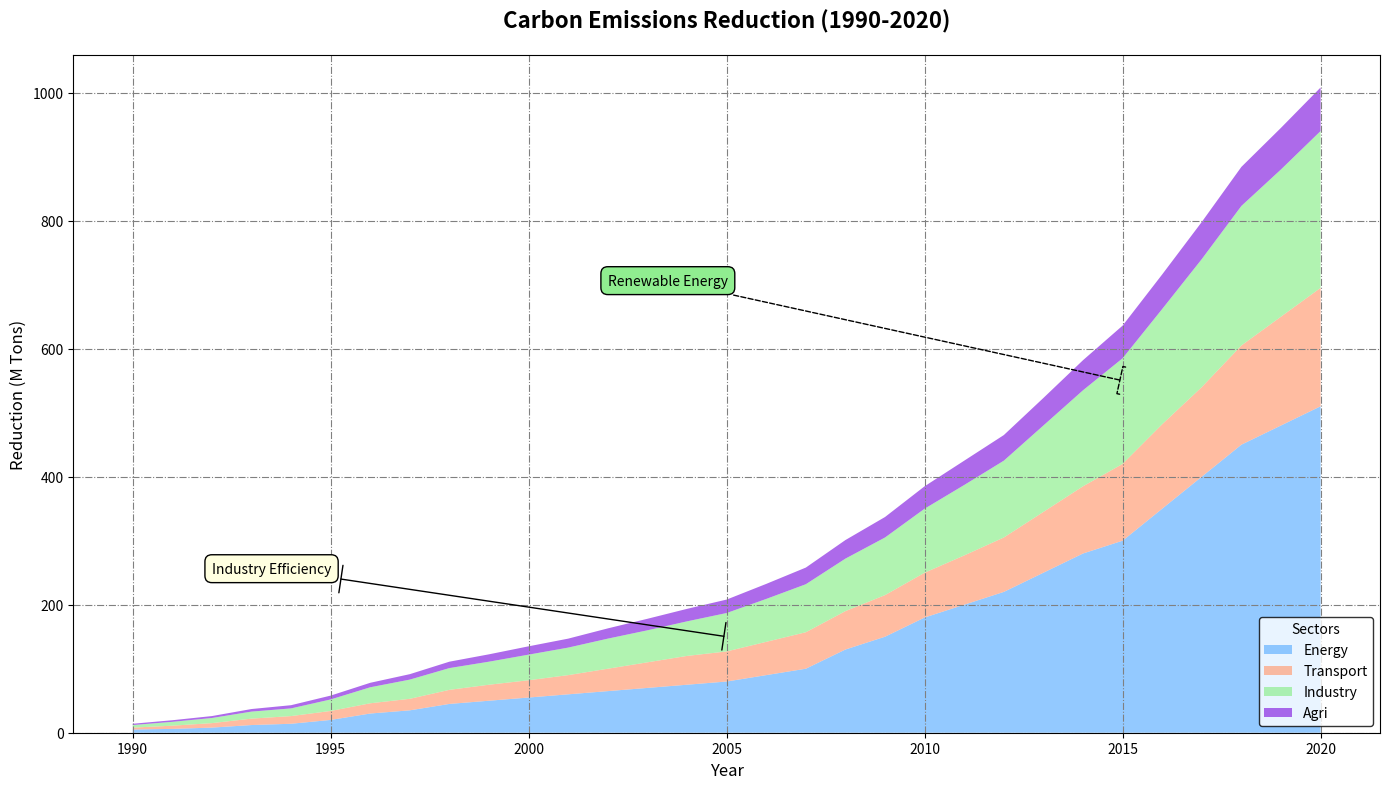

Recreate this plot in Python.
import matplotlib.pyplot as plt
import numpy as np

years = np.arange(1990, 2021)

energy = [5, 6, 8, 12, 14, 20, 30, 35, 45, 50, 55, 60, 65, 70, 75, 80, 90, 100, 130, 150, 180, 200, 220, 250, 280, 300,
          350, 400, 450, 480, 510]

transport = [3, 5, 7, 10, 12, 14, 16, 18, 22, 25, 27, 30, 35, 40, 45, 47, 52, 57, 60, 65, 70, 77, 85, 95, 105, 120, 132,
             140, 155, 170, 185]

industry = [4, 6, 8, 11, 12, 18, 25, 30, 34, 36, 40, 43, 47, 50, 54, 60, 67, 75, 82, 90, 100, 110, 120, 135, 150, 165,
            180, 200, 218, 230, 245]

agriculture = [2, 2.5, 3, 4, 5, 6, 7, 8.5, 10, 11.5, 13, 14, 16, 18, 19.5, 21, 23.5, 26, 29, 32, 35, 38, 40, 43, 47, 51,
               54, 58, 61, 65, 68]

data = np.vstack([energy, transport, industry, agriculture])

# Changed color palette to a mix of colors
colors = ['#66b3ff', '#ffa07a', '#90ee90', '#8a2be2']

fig, ax = plt.subplots(figsize=(14, 8))

# Introduced variety in color and new line styles, using different orders
ax.stackplot(years, data, labels=['Energy', 'Transport', 'Industry', 'Agri'], colors=colors, alpha=0.7)

ax.set_title('Carbon Emissions Reduction (1990-2020)', fontsize=16, fontweight='bold', pad=20)
ax.set_xlabel('Year', fontsize=12)
ax.set_ylabel('Reduction (M Tons)', fontsize=12)

# Changed grid linestyle and removed alpha for a more distinct grid
ax.grid(linestyle='-.', color='gray')

# Altered legend location, color, and added different order of elements
ax.legend(loc='lower right', title='Sectors', fontsize=10, edgecolor='black')

# Adjusted annotation style and arrows
ax.annotate('Industry Efficiency', xy=(2005, 150), xytext=(1992, 250),
            arrowprops=dict(facecolor='gray', arrowstyle='|-|'),
            fontsize=10, bbox=dict(facecolor='lightyellow', edgecolor='black', boxstyle='round,pad=0.5'))

ax.annotate('Renewable Energy', xy=(2015, 550), xytext=(2002, 700),
            arrowprops=dict(facecolor='gray', arrowstyle='-[', linestyle="--"),
            fontsize=10, bbox=dict(facecolor='lightgreen', edgecolor='black', boxstyle='round,pad=0.5'))

plt.tight_layout()
plt.show()
